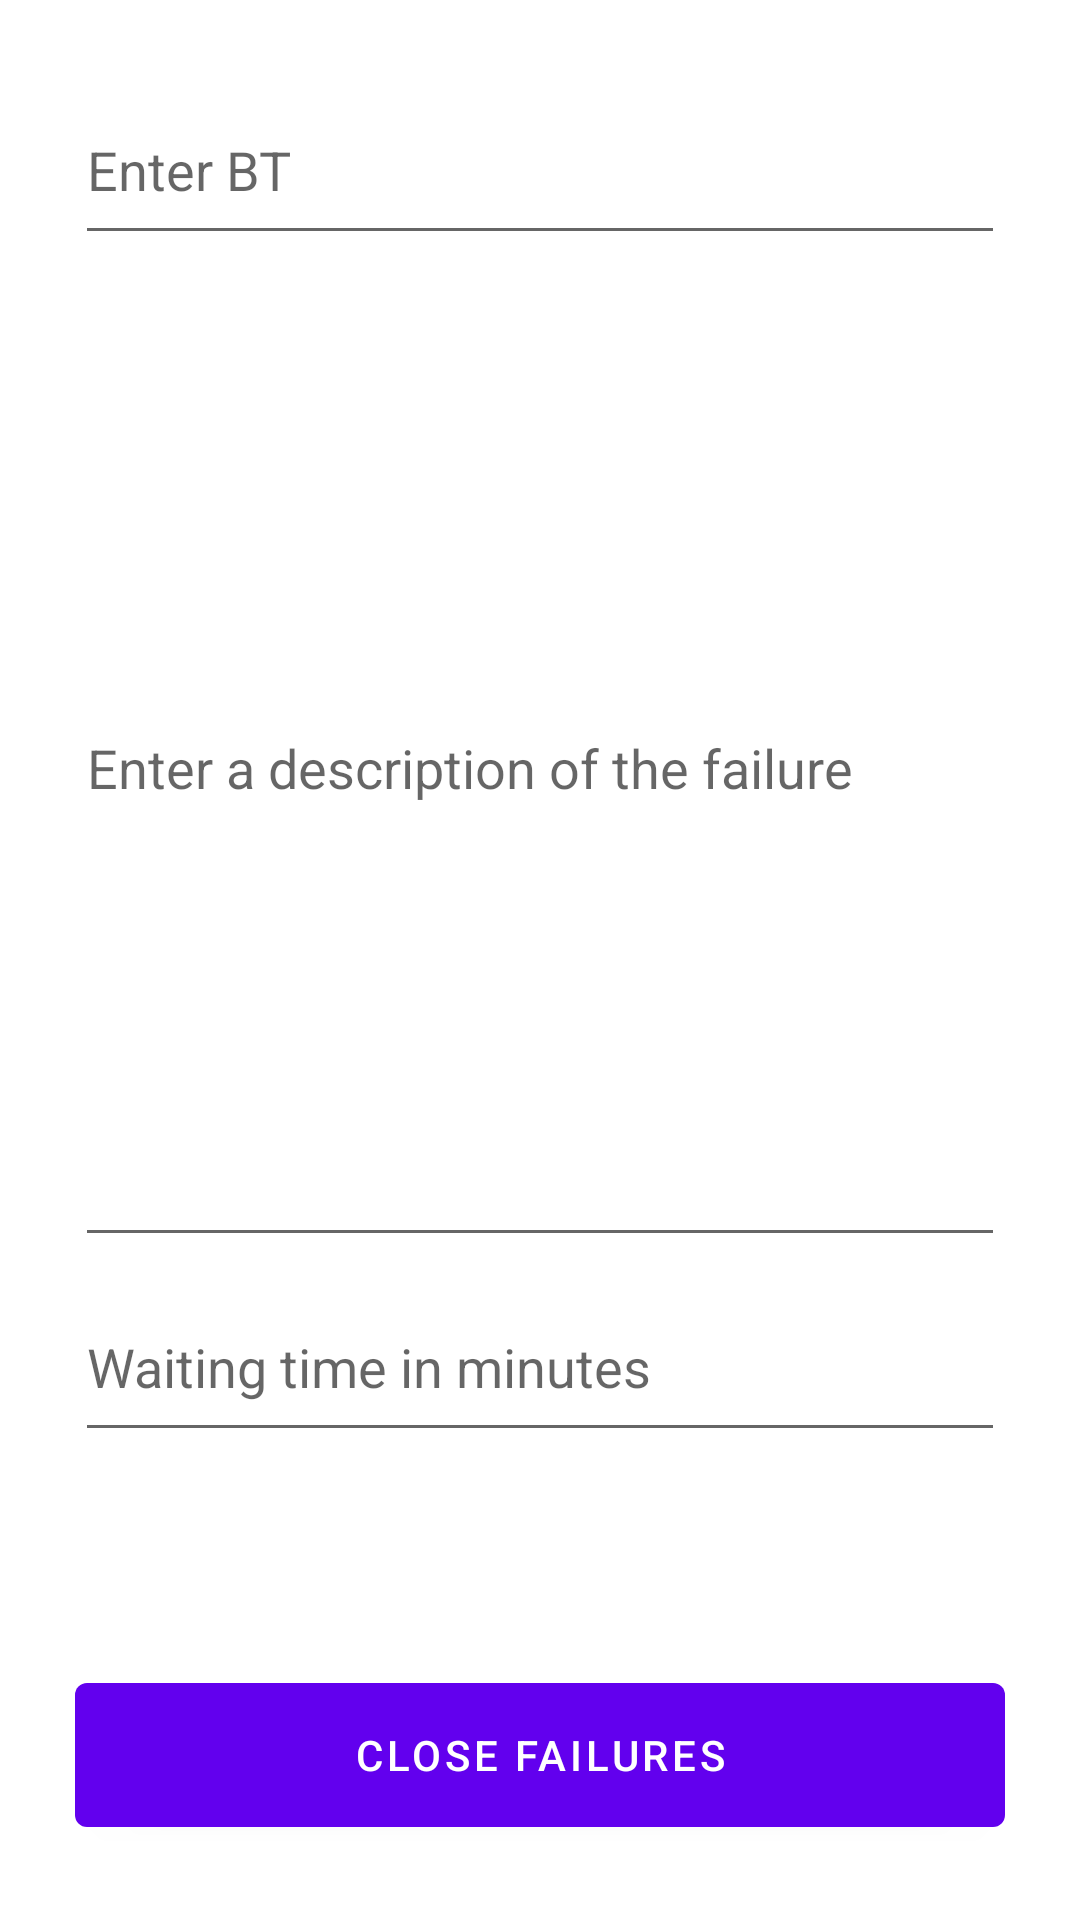

Layout XML and referenced resources for this Android screen:
<!-- AndroidManifest.xml: application theme MobileDt -->
<!-- res/layout/activity_breakdown_close.xml -->
<?xml version="1.0" encoding="utf-8"?>
<RelativeLayout xmlns:android="http://schemas.android.com/apk/res/android"
    xmlns:app="http://schemas.android.com/apk/res-auto"
    xmlns:tools="http://schemas.android.com/tools"
    android:layout_width="match_parent"
    android:layout_height="match_parent"
    android:padding="25dp"
    tools:context=".BreakdownClose">

    <LinearLayout
        android:layout_width="match_parent"
        android:layout_height="wrap_content"
        android:orientation="vertical">
        <com.google.android.material.textfield.TextInputEditText
            android:id="@+id/form_text_failureName"
            android:layout_width="match_parent"
            android:layout_height="60dp"
            android:layout_marginBottom="5dp"
            android:hint="@string/numerBT"
            android:inputType="number"/>

        <com.google.android.material.textfield.TextInputEditText
            android:id="@+id/form_textField_description"
            android:layout_width="match_parent"
            android:layout_height="329dp"
            android:layout_marginBottom="5dp"
            android:hint="@string/form_location"
            android:inputType="textMultiLine" />

        <com.google.android.material.textfield.TextInputEditText
            android:id="@+id/form_textField_waitingTime"
            android:layout_width="match_parent"
            android:layout_height="60dp"
            android:layout_marginBottom="5dp"
            android:hint="@string/waitingTime"
            android:inputType="number"/>
    </LinearLayout>

    <com.google.android.material.button.MaterialButton
        android:id="@+id/form_buttonSave"
        android:text="@string/button_close_failure"
        android:layout_alignParentBottom="true"
        android:minHeight="60dp"
        android:layout_width="match_parent"
        android:layout_height="wrap_content"
        android:inputType="number"/>

</RelativeLayout>
<!-- resources referenced by this layout -->
<resources>
  <string name="button_close_failure">CLOSE FAILURES</string>
  <string name="form_location">Enter a description of the failure</string>
  <string name="numerBT">Enter BT</string>
  <string name="waitingTime">Waiting time in minutes</string>
  <style name="MobileDt" parent="Theme.MaterialComponents.DayNight.DarkActionBar">
      
      <item name="colorPrimary">@color/purple_500</item>
      <item name="colorPrimaryVariant">@color/purple_700</item>
      <item name="colorOnPrimary">@color/white</item>
      
      <item name="colorSecondary">@color/teal_200</item>
      <item name="colorSecondaryVariant">@color/teal_700</item>
      <item name="colorOnSecondary">@color/black</item>
      
      <item name="android:statusBarColor" tools:targetApi="l">?attr/colorPrimaryVariant</item>
      
    </style>
  <!-- not gathered from this repository: default colours our renderer supplied (Android Studio template values) -->
  <color name="purple_500">#FF6200EE</color>
  <color name="purple_700">#FF3700B3</color>
  <color name="teal_200">#FF03DAC5</color>
  <color name="teal_700">#FF018786</color>
  <color name="black">#FF000000</color>
  <color name="white">#FFFFFFFF</color>
</resources>
